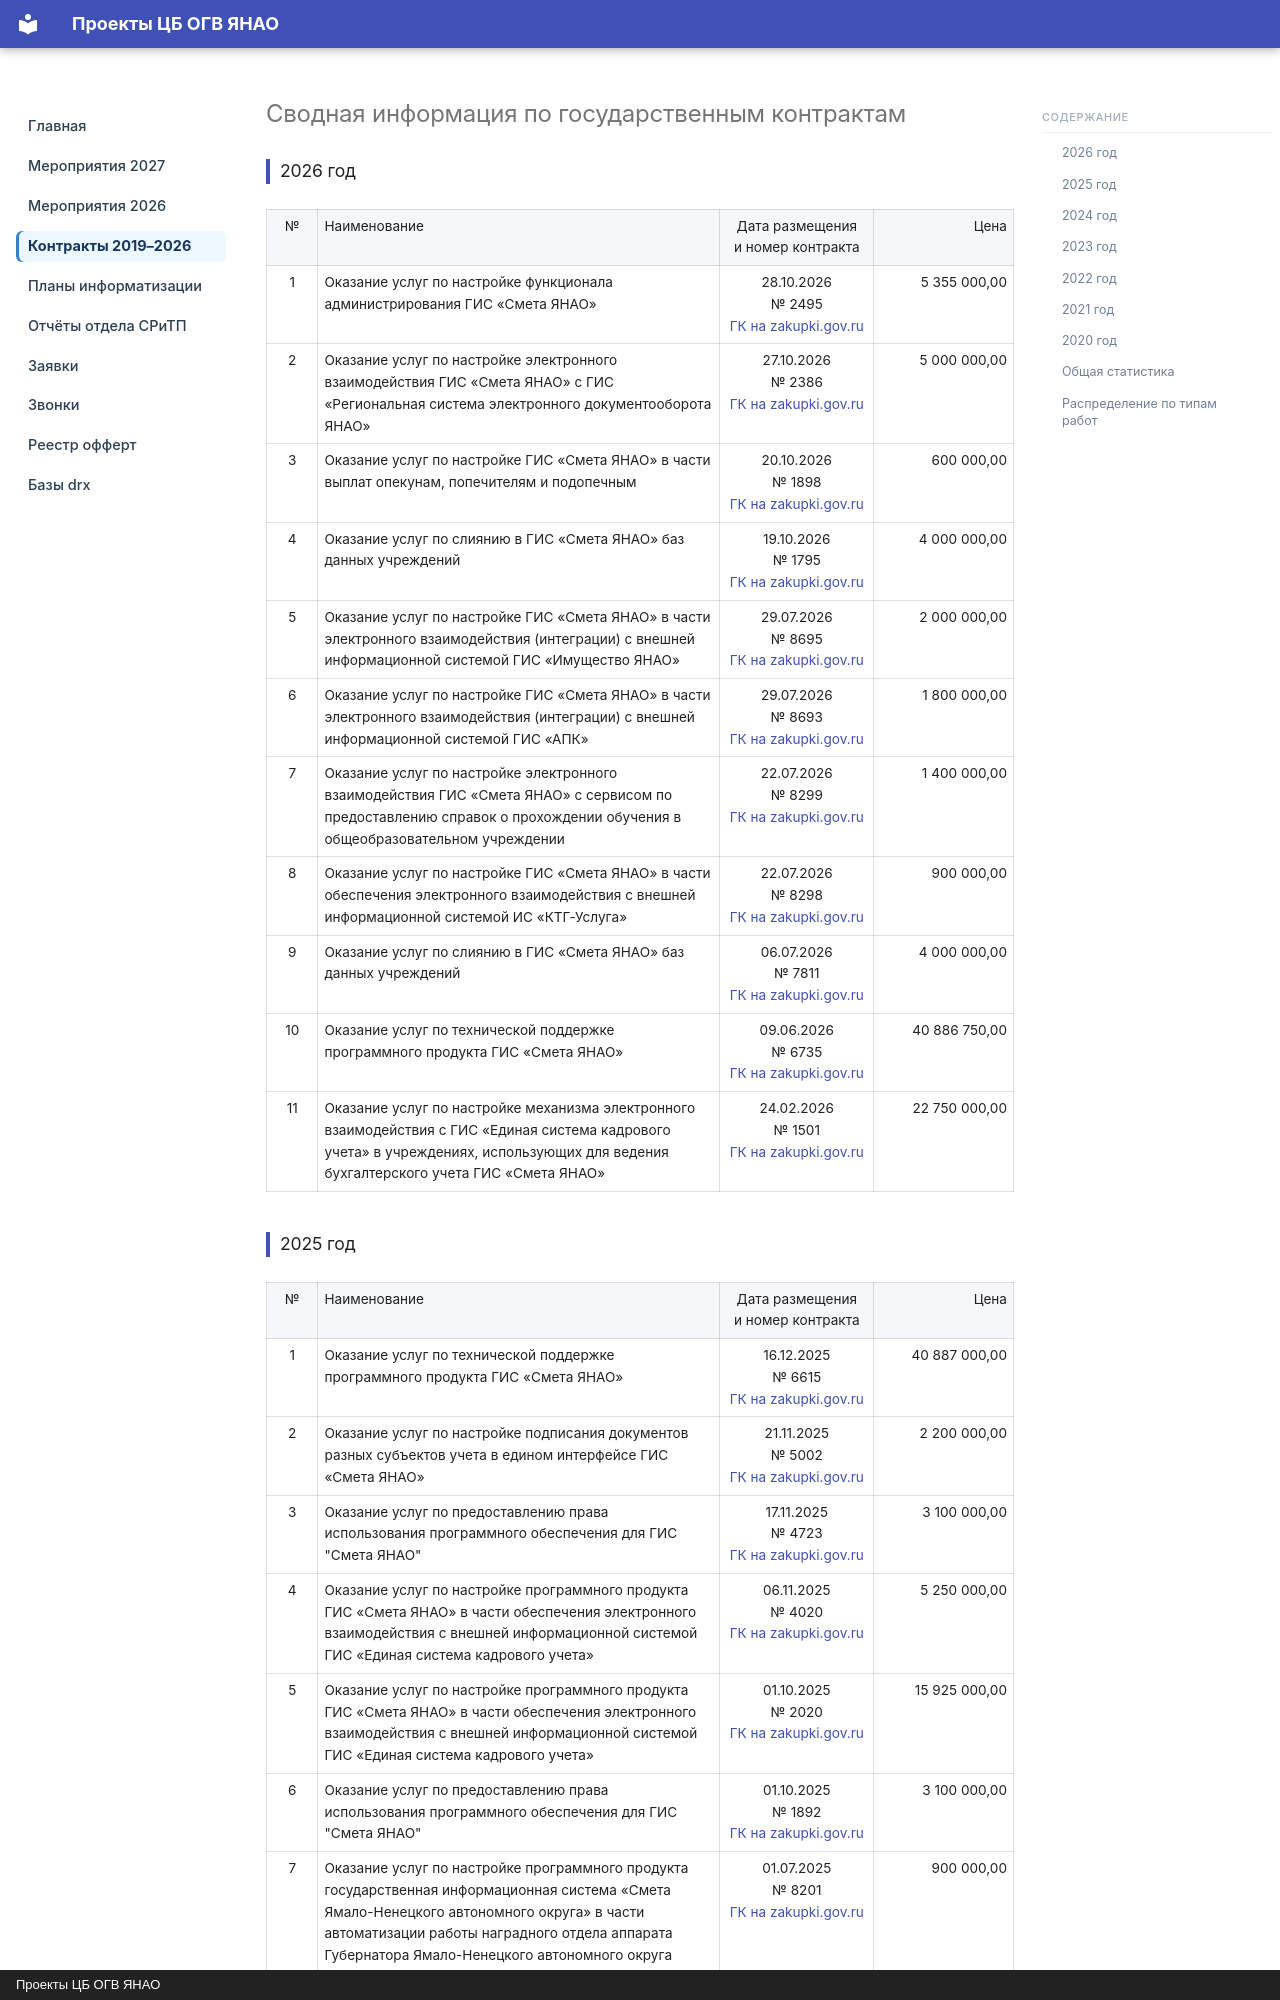

repository: mihailsapogov1978-arch/my-docs · page: Contracts/svod_gk/index.html · generator: mkdocs · copyright: Проекты ЦБ ОГВ ЯНАО

# Сводная информация по государственным контрактам

## 2026 год

<div style="overflow-x:auto;">
<table class="table-contracts" style="width:100%; border-collapse:collapse; font-size:0.85em;">
<thead>
<tr style="background-color:#f5f7fa; font-weight:bold;">
  <th style="width:3%; padding:6px; text-align:center;">№</th>
  <th style="width:55%; padding:6px; text-align:left;">Наименование</th>
  <th style="width:21%; padding:6px; text-align:center;">Дата размещения<br>и номер контракта</th>
  <th style="width:21%; padding:6px; text-align:right;">Цена</th>
</tr>
</thead>
<tbody>
<tr style="border-bottom:1px solid #eee;">
  <td style="padding:6px; text-align:center;">1</td>
  <td style="padding:6px;">Оказание услуг по настройке функционала администрирования ГИС «Смета ЯНАО»</td>
  <td style="padding:6px; text-align:center;">28.10.2026<br>№ 2495<br><a href="https://zakupki.gov.ru/epz/order/notice/ea44/view/common-info.html?regNumber=0190200000326012495" target="_blank">ГК на zakupki.gov.ru</a></td>
  <td style="padding:6px; text-align:right; white-space:nowrap;">5 355 000,00</td>
</tr>
<tr style="border-bottom:1px solid #eee;">
  <td style="padding:6px; text-align:center;">2</td>
  <td style="padding:6px;">Оказание услуг по настройке электронного взаимодействия ГИС «Смета ЯНАО» с ГИС «Региональная система электронного документооборота ЯНАО»</td>
  <td style="padding:6px; text-align:center;">27.10.2026<br>№ 2386<br><a href="https://zakupki.gov.ru/epz/order/notice/ea44/view/common-info.html?regNumber=0190200000326012386" target="_blank">ГК на zakupki.gov.ru</a></td>
  <td style="padding:6px; text-align:right; white-space:nowrap;">5 000 000,00</td>
</tr>
<tr style="border-bottom:1px solid #eee;">
  <td style="padding:6px; text-align:center;">3</td>
  <td style="padding:6px;">Оказание услуг по настройке ГИС «Смета ЯНАО» в части выплат опекунам, попечителям и подопечным</td>
  <td style="padding:6px; text-align:center;">20.10.2026<br>№ 1898<br><a href="https://zakupki.gov.ru/epz/order/notice/ea44/view/common-info.html?regNumber=0190200000326011898" target="_blank">ГК на zakupki.gov.ru</a></td>
  <td style="padding:6px; text-align:right; white-space:nowrap;">600 000,00</td>
</tr>
<tr style="border-bottom:1px solid #eee;">
  <td style="padding:6px; text-align:center;">4</td>
  <td style="padding:6px;">Оказание услуг по слиянию в ГИС «Смета ЯНАО» баз данных учреждений</td>
  <td style="padding:6px; text-align:center;">19.10.2026<br>№ 1795<br><a href="https://zakupki.gov.ru/epz/order/notice/ea44/view/common-info.html?regNumber=0190200000326011795" target="_blank">ГК на zakupki.gov.ru</a></td>
  <td style="padding:6px; text-align:right; white-space:nowrap;">4 000 000,00</td>
</tr>
<tr style="border-bottom:1px solid #eee;">
  <td style="padding:6px; text-align:center;">5</td>
  <td style="padding:6px;">Оказание услуг по настройке ГИС «Смета ЯНАО» в части электронного взаимодействия (интеграции) с внешней информационной системой ГИС «Имущество ЯНАО»</td>
  <td style="padding:6px; text-align:center;">29.07.2026<br>№ 8695<br><a href="https://zakupki.gov.ru/epz/order/notice/ea44/view/common-info.html?regNumber=0190200000326008695" target="_blank">ГК на zakupki.gov.ru</a></td>
  <td style="padding:6px; text-align:right; white-space:nowrap;">2 000 000,00</td>
</tr>
<tr style="border-bottom:1px solid #eee;">
  <td style="padding:6px; text-align:center;">6</td>
  <td style="padding:6px;">Оказание услуг по настройке ГИС «Смета ЯНАО» в части электронного взаимодействия (интеграции) с внешней информационной системой ГИС «АПК»</td>
  <td style="padding:6px; text-align:center;">29.07.2026<br>№ 8693<br><a href="https://zakupki.gov.ru/epz/order/notice/ea44/view/common-info.html?regNumber=0190200000326008693" target="_blank">ГК на zakupki.gov.ru</a></td>
  <td style="padding:6px; text-align:right; white-space:nowrap;">1 800 000,00</td>
</tr>
<tr style="border-bottom:1px solid #eee;">
  <td style="padding:6px; text-align:center;">7</td>
  <td style="padding:6px;">Оказание услуг по настройке электронного взаимодействия ГИС «Смета ЯНАО» с сервисом по предоставлению справок о прохождении обучения в общеобразовательном учреждении</td>
  <td style="padding:6px; text-align:center;">22.07.2026<br>№ 8299<br><a href="https://zakupki.gov.ru/epz/order/notice/ea44/view/common-info.html?regNumber=0190200000326008299" target="_blank">ГК на zakupki.gov.ru</a></td>
  <td style="padding:6px; text-align:right; white-space:nowrap;">1 400 000,00</td>
</tr>
<tr style="border-bottom:1px solid #eee;">
  <td style="padding:6px; text-align:center;">8</td>
  <td style="padding:6px;">Оказание услуг по настройке ГИС «Смета ЯНАО» в части обеспечения электронного взаимодействия с внешней информационной системой ИС «КТГ-Услуга»</td>
  <td style="padding:6px; text-align:center;">22.07.2026<br>№ 8298<br><a href="https://zakupki.gov.ru/epz/order/notice/ea44/view/common-info.html?regNumber=0190200000326008298" target="_blank">ГК на zakupki.gov.ru</a></td>
  <td style="padding:6px; text-align:right; white-space:nowrap;">900 000,00</td>
</tr>
<tr style="border-bottom:1px solid #eee;">
  <td style="padding:6px; text-align:center;">9</td>
  <td style="padding:6px;">Оказание услуг по слиянию в ГИС «Смета ЯНАО» баз данных учреждений</td>
  <td style="padding:6px; text-align:center;">06.07.2026<br>№ 7811<br><a href="https://zakupki.gov.ru/epz/order/notice/ea44/view/common-info.html?regNumber=0190200000326007811" target="_blank">ГК на zakupki.gov.ru</a></td>
  <td style="padding:6px; text-align:right; white-space:nowrap;">4 000 000,00</td>
</tr>
<tr style="border-bottom:1px solid #eee;">
  <td style="padding:6px; text-align:center;">10</td>
  <td style="padding:6px;">Оказание услуг по технической поддержке программного продукта ГИС «Смета ЯНАО»</td>
  <td style="padding:6px; text-align:center;">09.06.2026<br>№ 6735<br><a href="https://zakupki.gov.ru/epz/order/notice/ea44/view/common-info.html?regNumber=0190200000326006735" target="_blank">ГК на zakupki.gov.ru</a></td>
  <td style="padding:6px; text-align:right; white-space:nowrap;">40 886 750,00</td>
</tr>
<tr style="border-bottom:1px solid #eee;">
  <td style="padding:6px; text-align:center;">11</td>
  <td style="padding:6px;">Оказание услуг по настройке механизма электронного взаимодействия с ГИС «Единая система кадрового учета» в учреждениях, использующих для ведения бухгалтерского учета ГИС «Смета ЯНАО»</td>
  <td style="padding:6px; text-align:center;">24.02.2026<br>№ 1501<br><a href="https://zakupki.gov.ru/epz/order/notice/ea44/view/common-info.html?regNumber=0190200000326001501" target="_blank">ГК на zakupki.gov.ru</a></td>
  <td style="padding:6px; text-align:right; white-space:nowrap;">22 750 000,00</td>
</tr>
</tbody>
</table>
</div>
